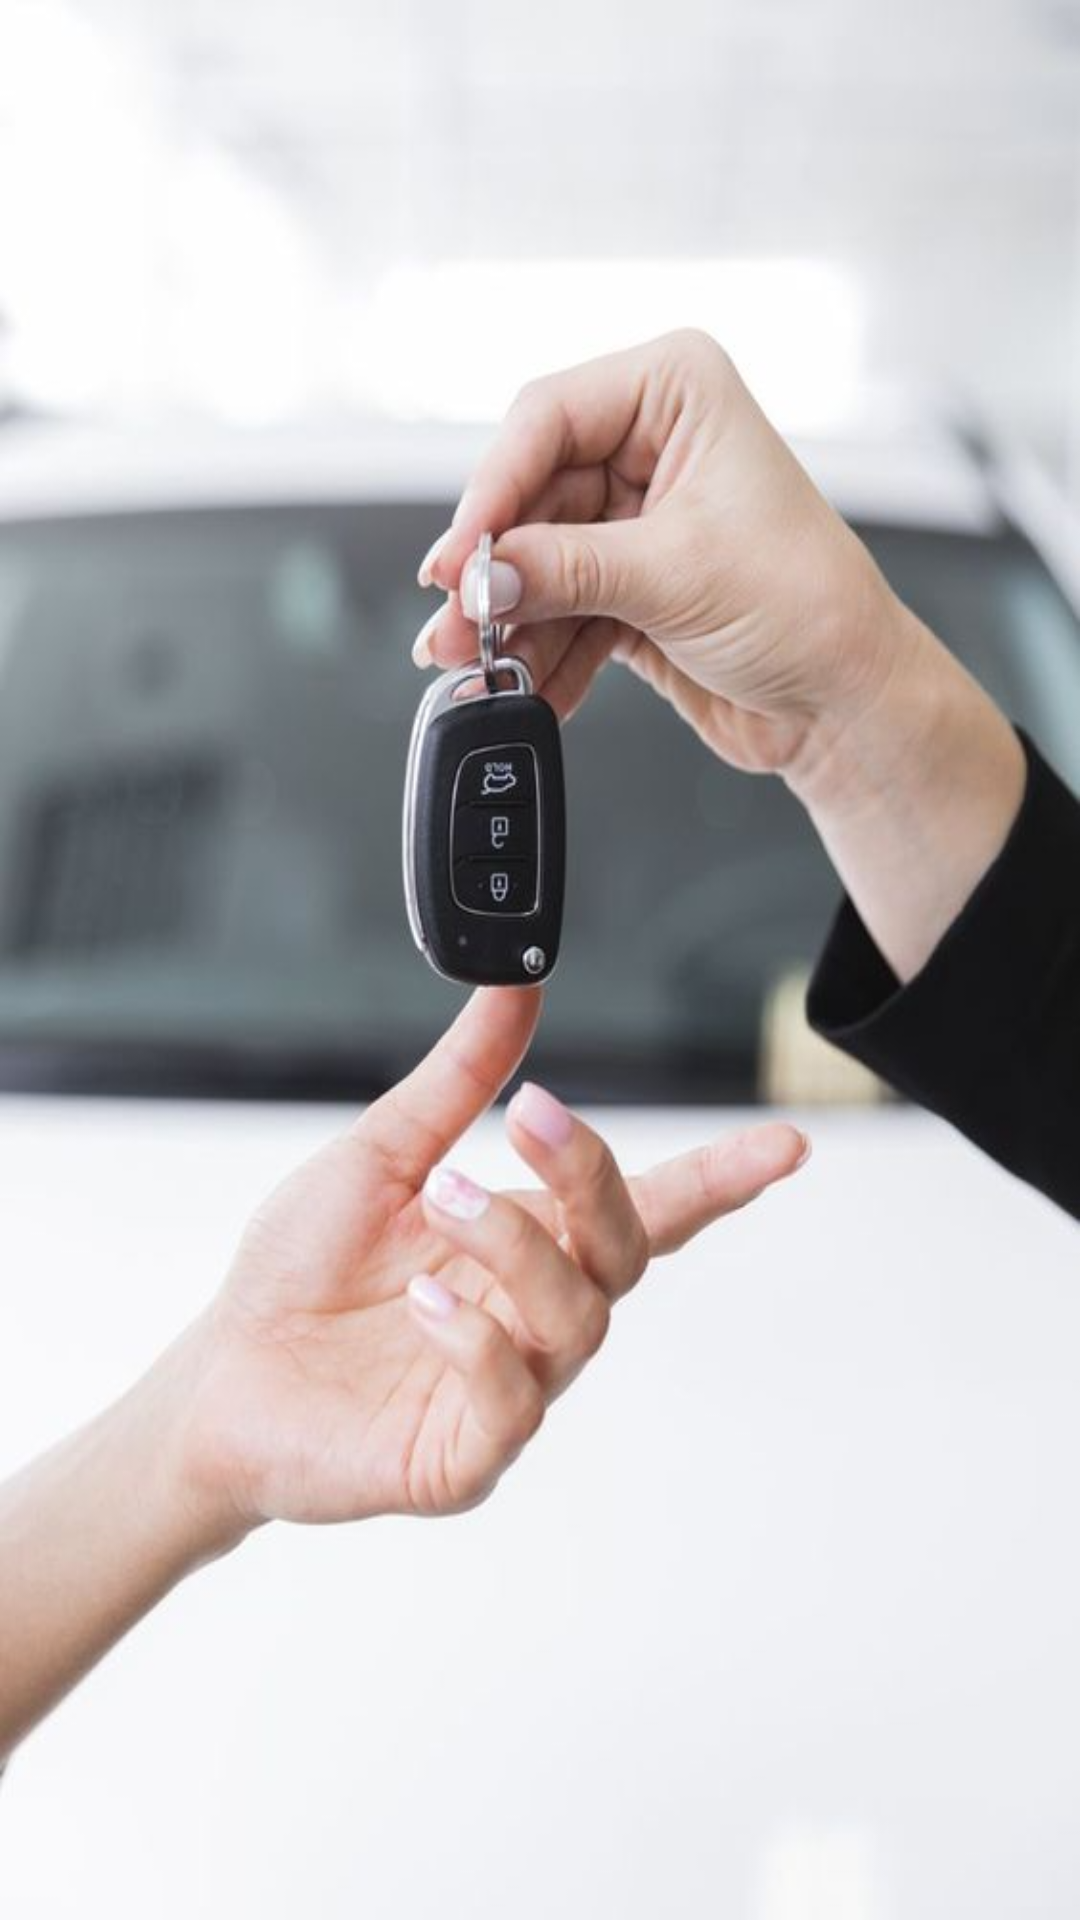

Reconstruct the res/layout file that produces this screen, plus the resources it refers to.
<!-- AndroidManifest.xml: application theme Theme.KajiCars -->
<!-- res/layout/activity_splash.xml -->
<?xml version="1.0" encoding="utf-8"?>
<androidx.constraintlayout.widget.ConstraintLayout
        xmlns:android="http://schemas.android.com/apk/res/android"
        xmlns:tools="http://schemas.android.com/tools"
        android:background="@drawable/splash"
        xmlns:app="http://schemas.android.com/apk/res-auto"
        android:layout_width="match_parent"
        android:layout_height="match_parent"
        tools:context=".SplashActivity">


</androidx.constraintlayout.widget.ConstraintLayout>
<!-- resources referenced by this layout -->
<resources>
  <!-- drawable splash: png bitmap (drawable, 342140 bytes) -->
  <style name="Theme.KajiCars" parent="Theme.MaterialComponents.DayNight.DarkActionBar">
          
          <item name="colorPrimary">@color/purple_500</item>
          <item name="colorPrimaryVariant">@color/purple_700</item>
          <item name="colorOnPrimary">@color/white</item>
          
          <item name="colorSecondary">@color/teal_200</item>
          <item name="colorSecondaryVariant">@color/teal_700</item>
          <item name="colorOnSecondary">@color/black</item>
          
          <item name="android:statusBarColor">?attr/colorPrimaryVariant</item>
          
      </style>
  <!-- not gathered from this repository: default colours our renderer supplied (Android Studio template values) -->
  <color name="purple_500">#FF6200EE</color>
  <color name="purple_700">#FF3700B3</color>
  <color name="teal_200">#FF03DAC5</color>
  <color name="teal_700">#FF018786</color>
  <color name="black">#FF000000</color>
  <color name="white">#FFFFFFFF</color>
</resources>
